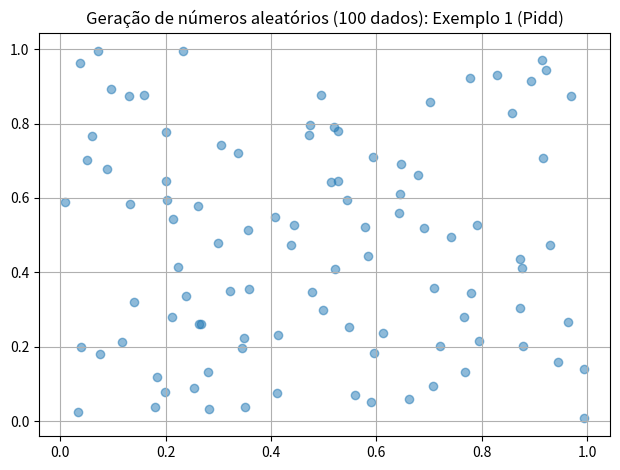
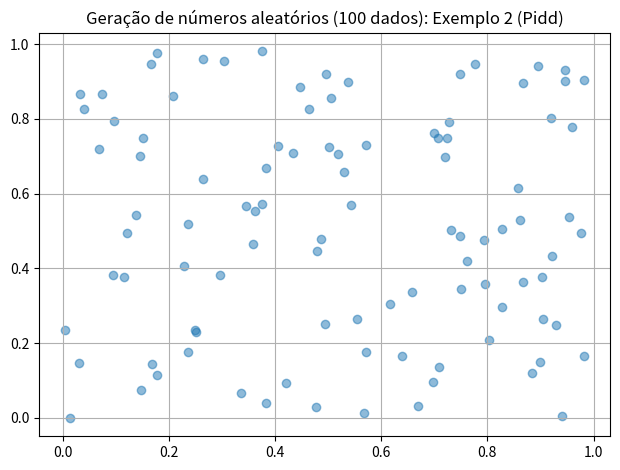
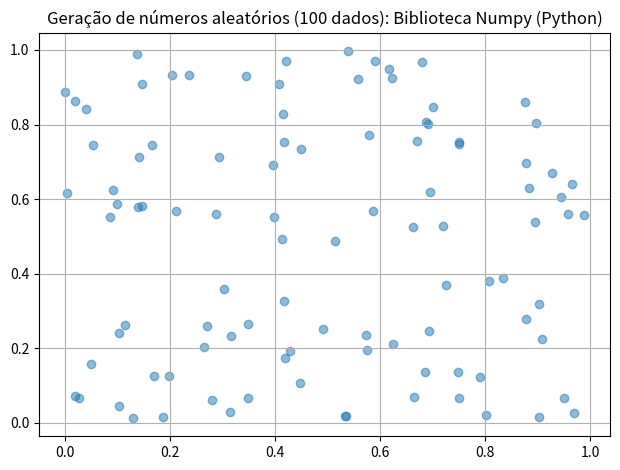

Source code (Python) for these figures, in order:
import numpy as np
import matplotlib.pyplot as plt

N = 100
# N = 10000

#######################################################
# Geração de números aleatórios: Exemplo 1 (Pidd)
#######################################################
x0 = [1578, 5135]
y = []
x = []
for i in range(len(x0)):
    y.append(x0[i])

for i in range(2, N):
    y.append(((19031*y[i-1] + 9298*y[i-2]) % 65536))
    x.append(y[i])
    
# print("y: ", y)
# print("x: ", x)

y = y[:-2]
myInt = 65536
yu = [i / myInt for i in y]
xu = [i / myInt for i in x]

fig, ax = plt.subplots()
ax.set_title(f'Geração de números aleatórios ({N} dados): Exemplo 1 (Pidd)')
ax.grid(True)
fig.tight_layout()
plt.scatter(xu, yu, alpha=0.5)
plt.show()

#######################################################
# Geração de números aleatórios: Exemplo 2 (Pidd)
#######################################################
x0 = [1578]
y = []
x = []
for i in range(len(x0)):
    y.append(x0[i])

for i in range(1, N):
    y.append((16807*y[i-1]) % (pow(2,31)-1))
    x.append(y[i])
    
y = y[:-1]

# print("y: ", y)
# print("x: ", x)

myInt = pow(2,31)-1
yu = [i / myInt for i in y]
xu = [i / myInt for i in x]

fig, ax = plt.subplots()
ax.set_title(f'Geração de números aleatórios ({N} dados): Exemplo 2 (Pidd)')
ax.grid(True)
fig.tight_layout()
plt.scatter(xu, yu, alpha=0.5)
plt.show()


##########################################################
# Geração de números aleatórios: Biblioteca Numpy (Python)
##########################################################

# Fixando o estado random para reprodutibilidade
np.random.seed(1)

x = np.random.rand(N)
y = np.random.rand(N)

# print("y: ", y)
# print("x: ", x)

fig, ax = plt.subplots()
ax.set_title(f'Geração de números aleatórios ({N} dados): Biblioteca Numpy (Python)')
ax.grid(True)
fig.tight_layout()
plt.scatter(x, y, alpha=0.5)
plt.show()